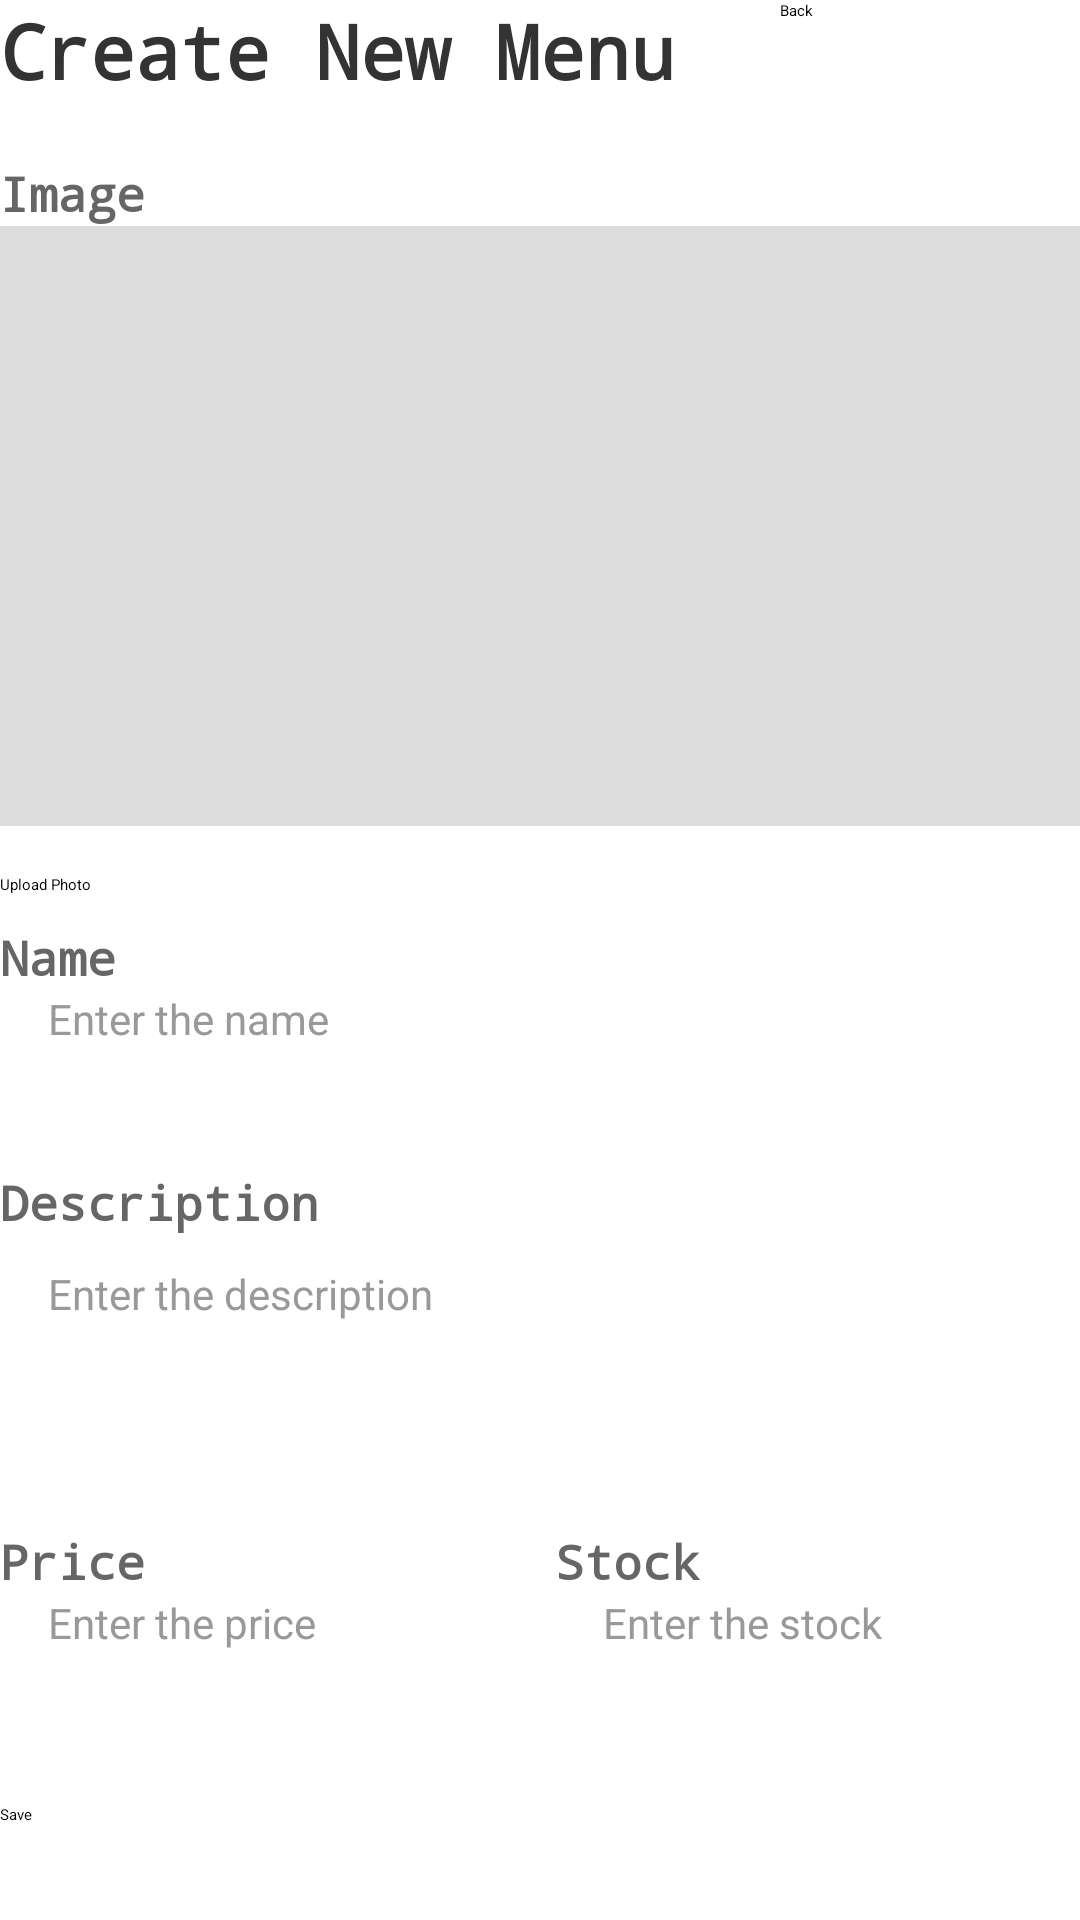

Reconstruct the res/layout file that produces this screen, plus the resources it refers to.
<!-- AndroidManifest.xml: application theme Theme.CodeFest -->
<!-- res/layout/activity_create_new_menu.xml -->
<?xml version="1.0" encoding="utf-8"?>
<LinearLayout xmlns:android="http://schemas.android.com/apk/res/android"
    xmlns:tools="http://schemas.android.com/tools"
    android:id="@+id/main"
    android:layout_width="match_parent"
    android:layout_height="match_parent"
    android:layout_margin="10dp"
    android:orientation="vertical"
    tools:context=".CreateNewMenu">

    
    <LinearLayout
        android:layout_width="match_parent"
        android:layout_height="wrap_content"
        android:orientation="horizontal">

        <TextView
            style="@style/H1"
            android:layout_gravity="center_vertical"
            android:text="Create New Menu"
            android:layout_weight="1" />

        <Button
            android:id="@+id/backButton"
            android:layout_width="100dp"
            android:layout_height="wrap_content"
            android:text="Back" />

    </LinearLayout>

    
    <TextView
        style="@style/Label"
        android:layout_marginTop="20dp"
        android:text="Image" />

    <ImageView
        android:id="@+id/imagePreview"
        android:layout_width="match_parent"
        android:layout_height="200dp"
        android:scaleType="centerCrop"
        android:background="#DDDDDD" />

    <Button
        android:id="@+id/uploadButton"
        android:layout_width="match_parent"
        android:layout_height="wrap_content"
        android:text="Upload Photo"
        android:layout_marginTop="16dp" />

    
    <TextView
        style="@style/Label"
        android:layout_marginTop="10dp"
        android:text="Name" />

    <EditText
        android:id="@+id/nameInput"
        style="@style/EditText"
        android:hint="Enter the name" />

    
    <TextView
        style="@style/Label"
        android:layout_marginTop="10dp"
        android:text="Description" />

    <EditText
        android:id="@+id/descriptionInput"
        style="@style/EditText"
        android:layout_height="wrap_content"
        android:gravity="top|start"
        android:hint="Enter the description"
        android:inputType="textMultiLine"
        android:minLines="4"
        android:paddingTop="10dp"
        android:scrollbars="vertical" />

    
    <LinearLayout
        android:layout_width="match_parent"
        android:layout_height="wrap_content"
        android:orientation="horizontal"
        android:layout_marginTop="10dp">

        
        <LinearLayout
            android:layout_width="0dp"
            android:layout_height="wrap_content"
            android:orientation="vertical"
            android:layout_weight="1"
            android:layout_marginEnd="5dp">

            <TextView
                style="@style/Label"
                android:layout_marginTop="10dp"
                android:text="Price" />

            <EditText
                android:id="@+id/priceInput"
                style="@style/EditText"
                android:hint="Enter the price"
                android:inputType="number" />

        </LinearLayout>

        
        <LinearLayout
            android:layout_width="0dp"
            android:layout_height="wrap_content"
            android:orientation="vertical"
            android:layout_weight="1"
            android:layout_marginStart="5dp">

            <TextView
                style="@style/Label"
                android:layout_marginTop="10dp"
                android:text="Stock" />

            <EditText
                android:id="@+id/stockInput"
                style="@style/EditText"
                android:hint="Enter the stock"
                android:inputType="number" />

        </LinearLayout>
    </LinearLayout>

    
    <Button
        android:id="@+id/saveButton"
        android:layout_width="match_parent"
        android:layout_height="50dp"
        android:layout_marginTop="20dp"
        android:text="Save" />

</LinearLayout>
<!-- resources referenced by this layout -->
<resources>
  <style name="EditText">
          <item name="android:layout_width">match_parent</item>
          <item name="android:layout_height">50dp</item>
          <item name="android:background">@drawable/modern_input</item>
          <item name="android:paddingStart">16dp</item>
          <item name="android:paddingEnd">16dp</item>
          <item name="android:textColorHint">#999999</item>
          <item name="android:textSize">14sp</item>
      </style>
  <style name="H1">
          <item name="android:fontFamily">monospace</item>
          <item name="android:layout_width">match_parent</item>
          <item name="android:layout_height">wrap_content</item>
          <item name="android:textColor">#333333</item>
          <item name="android:textSize">25sp</item>
          <item name="android:textStyle">bold</item>
      </style>
  <style name="Label">
          <item name="android:fontFamily">monospace</item>
          <item name="android:layout_width">match_parent</item>
          <item name="android:layout_height">wrap_content</item>
          <item name="android:textColor">#666666</item>
          <item name="android:textSize">16sp</item>
          <item name="android:textStyle">bold</item>
      </style>
  <style name="Theme.CodeFest" parent="Base.Theme.CodeFest">
          
          <item name="android:navigationBarColor">@android:color/transparent</item>
          <item name="android:statusBarColor">@android:color/transparent</item>
          <item name="android:windowLightStatusBar">?attr/isLightTheme</item>
      </style>
</resources>
